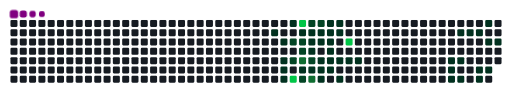
t = 0.00 s
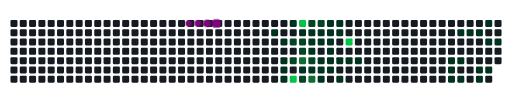
t = 2.28 s
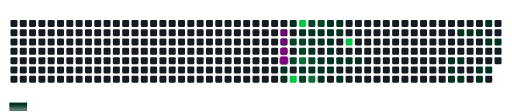
t = 3.40 s
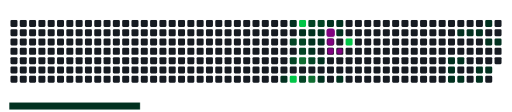
t = 5.00 s
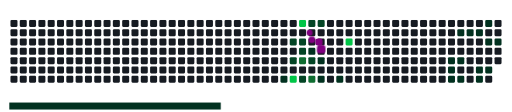
t = 6.68 s
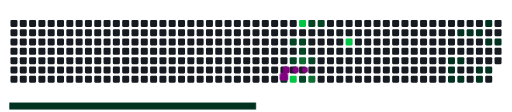
t = 8.37 s

The animated SVG that drew these frames (rendered in a browser with its animation timeline set to each time). Animation: 64 CSS @keyframes rules; frames cover the first 8.37 s, repeats indefinitely.

<svg viewBox="-16 -32 880 192" width="880" height="192" xmlns="http://www.w3.org/2000/svg"><desc>Generated with https://github.com/Platane/snk</desc><style>:root{--cb:#1b1f230a;--cs:purple;--ce:#161b22;--c0:#161b22;--c1:#01311f;--c2:#034525;--c3:#0f6d31;--c4:#00c647}.c{shape-rendering:geometricPrecision;fill:var(--ce);stroke-width:1px;stroke:var(--cb);animation:none 22500ms linear infinite;width:12px;height:12px}@keyframes c0{13.32%{fill:var(--c1)}13.34%,100%{fill:var(--ce)}}.c.c0{fill:var(--c1);animation-name:c0}@keyframes c1{14.21%{fill:var(--c1)}14.23%,100%{fill:var(--ce)}}.c.c1{fill:var(--c1);animation-name:c1}@keyframes c2{15.1%{fill:var(--c1)}15.12%,100%{fill:var(--ce)}}.c.c2{fill:var(--c1);animation-name:c2}@keyframes c3{15.55%{fill:var(--c1)}15.57%,100%{fill:var(--ce)}}.c.c3{fill:var(--c1);animation-name:c3}@keyframes c4{37.32%{fill:var(--c1)}37.34%,100%{fill:var(--ce)}}.c.c4{fill:var(--c1);animation-name:c4}@keyframes c5{26.21%{fill:var(--c1)}26.23%,100%{fill:var(--ce)}}.c.c5{fill:var(--c1);animation-name:c5}@keyframes c6{64.43%{fill:var(--c2)}64.45%,100%{fill:var(--ce)}}.c.c6{fill:var(--c2);animation-name:c6}@keyframes c7{65.32%{fill:var(--c2)}65.34%,100%{fill:var(--ce)}}.c.c7{fill:var(--c2);animation-name:c7}@keyframes c8{75.99%{fill:var(--c4)}76.01%,100%{fill:var(--ce)}}.c.c8{fill:var(--c4);animation-name:c8}@keyframes c9{79.1%{fill:var(--c4)}79.12%,100%{fill:var(--ce)}}.c.c9{fill:var(--c4);animation-name:c9}@keyframes ca{25.32%{fill:var(--c1)}25.34%,100%{fill:var(--ce)}}.c.ca{fill:var(--c1);animation-name:ca}@keyframes cb{63.99%{fill:var(--c2)}64.01%,100%{fill:var(--ce)}}.c.cb{fill:var(--c2);animation-name:cb}@keyframes cc{63.55%{fill:var(--c2)}63.57%,100%{fill:var(--ce)}}.c.cc{fill:var(--c2);animation-name:cc}@keyframes cd{73.77%{fill:var(--c3)}73.79%,100%{fill:var(--ce)}}.c.cd{fill:var(--c3);animation-name:cd}@keyframes ce{16.43%{fill:var(--c1)}16.45%,100%{fill:var(--ce)}}.c.ce{fill:var(--c1);animation-name:ce}@keyframes cf{66.66%{fill:var(--c2)}66.68%,100%{fill:var(--ce)}}.c.cf{fill:var(--c2);animation-name:cf}@keyframes cg{71.55%{fill:var(--c2)}71.57%,100%{fill:var(--ce)}}.c.cg{fill:var(--c2);animation-name:cg}@keyframes ch{24.88%{fill:var(--c1)}24.9%,100%{fill:var(--ce)}}.c.ch{fill:var(--c1);animation-name:ch}@keyframes ci{28.88%{fill:var(--c1)}28.9%,100%{fill:var(--ce)}}.c.ci{fill:var(--c1);animation-name:ci}@keyframes cj{30.21%{fill:var(--c1)}30.23%,100%{fill:var(--ce)}}.c.cj{fill:var(--c1);animation-name:cj}@keyframes ck{62.66%{fill:var(--c2)}62.68%,100%{fill:var(--ce)}}.c.ck{fill:var(--c2);animation-name:ck}@keyframes cl{16.88%{fill:var(--c1)}16.9%,100%{fill:var(--ce)}}.c.cl{fill:var(--c1);animation-name:cl}@keyframes cm{75.1%{fill:var(--c3)}75.12%,100%{fill:var(--ce)}}.c.cm{fill:var(--c3);animation-name:cm}@keyframes cn{71.1%{fill:var(--c2)}71.12%,100%{fill:var(--ce)}}.c.cn{fill:var(--c2);animation-name:cn}@keyframes co{24.43%{fill:var(--c1)}24.45%,100%{fill:var(--ce)}}.c.co{fill:var(--c1);animation-name:co}@keyframes cp{29.32%{fill:var(--c1)}29.34%,100%{fill:var(--ce)}}.c.cp{fill:var(--c1);animation-name:cp}@keyframes cq{31.99%{fill:var(--c1)}32.01%,100%{fill:var(--ce)}}.c.cq{fill:var(--c1);animation-name:cq}@keyframes cr{17.32%{fill:var(--c1)}17.34%,100%{fill:var(--ce)}}.c.cr{fill:var(--c1);animation-name:cr}@keyframes cs{32.88%{fill:var(--c1)}32.9%,100%{fill:var(--ce)}}.c.cs{fill:var(--c1);animation-name:cs}@keyframes ct{23.55%{fill:var(--c1)}23.57%,100%{fill:var(--ce)}}.c.ct{fill:var(--c1);animation-name:ct}@keyframes cu{22.21%{fill:var(--c1)}22.23%,100%{fill:var(--ce)}}.c.cu{fill:var(--c1);animation-name:cu}@keyframes cv{21.77%{fill:var(--c1)}21.79%,100%{fill:var(--ce)}}.c.cv{fill:var(--c1);animation-name:cv}@keyframes cw{21.32%{fill:var(--c1)}21.34%,100%{fill:var(--ce)}}.c.cw{fill:var(--c1);animation-name:cw}@keyframes cx{18.21%{fill:var(--c1)}18.23%,100%{fill:var(--ce)}}.c.cx{fill:var(--c1);animation-name:cx}@keyframes cy{17.77%{fill:var(--c1)}17.79%,100%{fill:var(--ce)}}.c.cy{fill:var(--c1);animation-name:cy}@keyframes cz{23.1%{fill:var(--c1)}23.12%,100%{fill:var(--ce)}}.c.cz{fill:var(--c1);animation-name:cz}@keyframes c10{22.66%{fill:var(--c1)}22.68%,100%{fill:var(--ce)}}.c.c10{fill:var(--c1);animation-name:c10}@keyframes c11{18.66%{fill:var(--c1)}18.68%,100%{fill:var(--ce)}}.c.c11{fill:var(--c1);animation-name:c11}@keyframes c12{33.77%{fill:var(--c1)}33.79%,100%{fill:var(--ce)}}.c.c12{fill:var(--c1);animation-name:c12}@keyframes c13{82.21%{fill:var(--c4)}82.23%,100%{fill:var(--ce)}}.c.c13{fill:var(--c4);animation-name:c13}@keyframes c14{19.1%{fill:var(--c1)}19.12%,100%{fill:var(--ce)}}.c.c14{fill:var(--c1);animation-name:c14}@keyframes c15{19.55%{fill:var(--c1)}19.57%,100%{fill:var(--ce)}}.c.c15{fill:var(--c1);animation-name:c15}@keyframes c16{55.1%{fill:var(--c1)}55.12%,100%{fill:var(--ce)}}.c.c16{fill:var(--c1);animation-name:c16}@keyframes c17{55.55%{fill:var(--c1)}55.57%,100%{fill:var(--ce)}}.c.c17{fill:var(--c1);animation-name:c17}@keyframes c18{46.21%{fill:var(--c1)}46.23%,100%{fill:var(--ce)}}.c.c18{fill:var(--c1);animation-name:c18}@keyframes c19{53.32%{fill:var(--c1)}53.34%,100%{fill:var(--ce)}}.c.c19{fill:var(--c1);animation-name:c19}@keyframes c1a{54.66%{fill:var(--c1)}54.68%,100%{fill:var(--ce)}}.c.c1a{fill:var(--c1);animation-name:c1a}@keyframes c1b{46.66%{fill:var(--c1)}46.68%,100%{fill:var(--ce)}}.c.c1b{fill:var(--c1);animation-name:c1b}@keyframes c1c{52.88%{fill:var(--c1)}52.9%,100%{fill:var(--ce)}}.c.c1c{fill:var(--c1);animation-name:c1c}@keyframes c1d{52.43%{fill:var(--c1)}52.45%,100%{fill:var(--ce)}}.c.c1d{fill:var(--c1);animation-name:c1d}@keyframes c1e{47.99%{fill:var(--c1)}48.01%,100%{fill:var(--ce)}}.c.c1e{fill:var(--c1);animation-name:c1e}@keyframes c1f{47.55%{fill:var(--c1)}47.57%,100%{fill:var(--ce)}}.c.c1f{fill:var(--c1);animation-name:c1f}@keyframes c1g{51.55%{fill:var(--c1)}51.57%,100%{fill:var(--ce)}}.c.c1g{fill:var(--c1);animation-name:c1g}@keyframes c1h{49.77%{fill:var(--c1)}49.79%,100%{fill:var(--ce)}}.c.c1h{fill:var(--c1);animation-name:c1h}@keyframes c1i{48.43%{fill:var(--c1)}48.45%,100%{fill:var(--ce)}}.c.c1i{fill:var(--c1);animation-name:c1i}@keyframes c1j{50.21%{fill:var(--c1)}50.23%,100%{fill:var(--ce)}}.c.c1j{fill:var(--c1);animation-name:c1j}.u{transform-origin:0 0;transform:scale(0,1);animation:none linear 22500ms infinite}@keyframes u0{13.32%{transform:scale(0.000,1)}13.34%,14.21%{transform:scale(0.023,1)}14.23%,15.1%{transform:scale(0.047,1)}15.12%,15.55%{transform:scale(0.070,1)}15.57%,16.43%{transform:scale(0.093,1)}16.45%,16.88%{transform:scale(0.116,1)}16.9%,17.32%{transform:scale(0.140,1)}17.34%,17.77%{transform:scale(0.163,1)}17.79%,18.21%{transform:scale(0.186,1)}18.23%,18.66%{transform:scale(0.209,1)}18.68%,19.1%{transform:scale(0.233,1)}19.12%,19.55%{transform:scale(0.256,1)}19.57%,21.32%{transform:scale(0.279,1)}21.34%,21.77%{transform:scale(0.302,1)}21.79%,22.21%{transform:scale(0.326,1)}22.23%,22.66%{transform:scale(0.349,1)}22.68%,23.1%{transform:scale(0.372,1)}23.12%,23.55%{transform:scale(0.395,1)}23.57%,24.43%{transform:scale(0.419,1)}24.45%,24.88%{transform:scale(0.442,1)}24.9%,25.32%{transform:scale(0.465,1)}25.34%,26.21%{transform:scale(0.488,1)}26.23%,28.88%{transform:scale(0.512,1)}28.9%,29.32%{transform:scale(0.535,1)}29.34%,30.21%{transform:scale(0.558,1)}30.23%,31.99%{transform:scale(0.581,1)}32.01%,32.88%{transform:scale(0.605,1)}32.9%,33.77%{transform:scale(0.628,1)}33.79%,37.32%{transform:scale(0.651,1)}37.34%,46.21%{transform:scale(0.674,1)}46.23%,46.66%{transform:scale(0.698,1)}46.68%,47.55%{transform:scale(0.721,1)}47.57%,47.99%{transform:scale(0.744,1)}48.01%,48.43%{transform:scale(0.767,1)}48.45%,49.77%{transform:scale(0.791,1)}49.79%,50.21%{transform:scale(0.814,1)}50.23%,51.55%{transform:scale(0.837,1)}51.57%,52.43%{transform:scale(0.860,1)}52.45%,52.88%{transform:scale(0.884,1)}52.9%,53.32%{transform:scale(0.907,1)}53.34%,54.66%{transform:scale(0.930,1)}54.68%,55.1%{transform:scale(0.953,1)}55.12%,55.55%{transform:scale(0.977,1)}55.57%,100%{transform:scale(1.000,1)}}.u.u0{fill:var(--c1);animation-name:u0;transform-origin:0.0px 0}@keyframes u1{62.66%{transform:scale(0.000,1)}62.68%,63.55%{transform:scale(0.125,1)}63.57%,63.99%{transform:scale(0.250,1)}64.01%,64.43%{transform:scale(0.375,1)}64.45%,65.32%{transform:scale(0.500,1)}65.34%,66.66%{transform:scale(0.625,1)}66.68%,71.1%{transform:scale(0.750,1)}71.12%,71.55%{transform:scale(0.875,1)}71.57%,100%{transform:scale(1.000,1)}}.u.u1{fill:var(--c2);animation-name:u1;transform-origin:651.1px 0}@keyframes u2{73.77%{transform:scale(0.000,1)}73.79%,75.1%{transform:scale(0.500,1)}75.12%,100%{transform:scale(1.000,1)}}.u.u2{fill:var(--c3);animation-name:u2;transform-origin:772.3px 0}@keyframes u3{75.99%{transform:scale(0.000,1)}76.01%,79.1%{transform:scale(0.333,1)}79.12%,82.21%{transform:scale(0.667,1)}82.23%,100%{transform:scale(1.000,1)}}.u.u3{fill:var(--c4);animation-name:u3;transform-origin:802.6px 0}.s{shape-rendering:geometricPrecision;fill:var(--cs);animation:none linear 22500ms infinite}@keyframes s0{0%,99.56%{transform:translate(0px,-16px)}0.44%{transform:translate(0px,0px)}12.89%{transform:translate(448px,0px)}13.33%{transform:translate(448px,16px)}13.78%,27.11%{transform:translate(464px,16px)}15.56%,36.89%{transform:translate(464px,80px)}17.78%{transform:translate(544px,80px)}18.22%{transform:translate(544px,64px)}19.56%{transform:translate(592px,64px)}20%{transform:translate(592px,48px)}21.33%{transform:translate(544px,48px)}22.22%,24%{transform:translate(544px,16px)}22.67%{transform:translate(560px,16px)}23.11%{transform:translate(560px,0px)}23.56%{transform:translate(544px,0px)}25.78%{transform:translate(480px,16px)}26.22%{transform:translate(480px,0px)}26.67%{transform:translate(464px,0px)}28.44%,72%{transform:translate(512px,16px)}28.89%,30.67%{transform:translate(512px,32px)}29.33%,31.11%{transform:translate(528px,32px)}29.78%{transform:translate(528px,48px)}30.22%,63.11%{transform:translate(512px,48px)}32.89%{transform:translate(528px,96px)}33.78%{transform:translate(560px,96px)}34.22%{transform:translate(560px,80px)}37.78%{transform:translate(464px,112px)}45.78%{transform:translate(752px,112px)}46.22%{transform:translate(752px,96px)}47.56%{transform:translate(800px,96px)}48%{transform:translate(800px,80px)}48.44%{transform:translate(816px,80px)}49.78%{transform:translate(816px,32px)}50.22%{transform:translate(832px,32px)}51.11%{transform:translate(832px,0px)}52%{transform:translate(800px,0px)}52.44%{transform:translate(800px,16px)}53.33%{transform:translate(768px,16px)}54.67%{transform:translate(768px,64px)}55.11%{transform:translate(752px,64px)}55.56%{transform:translate(752px,80px)}56%{transform:translate(736px,80px)}56.44%{transform:translate(736px,64px)}62.67%,74.22%{transform:translate(512px,64px)}63.56%{transform:translate(496px,48px)}64%{transform:translate(496px,32px)}64.44%{transform:translate(480px,32px)}65.78%,76.44%{transform:translate(480px,80px)}66.22%,76.89%{transform:translate(496px,80px)}67.11%{transform:translate(496px,112px)}68%{transform:translate(528px,112px)}71.11%{transform:translate(528px,0px)}71.56%{transform:translate(512px,0px)}72.44%{transform:translate(496px,16px)}73.78%{transform:translate(496px,64px)}75.11%{transform:translate(512px,96px)}76%{transform:translate(480px,96px)}79.11%{transform:translate(496px,0px)}81.33%{transform:translate(576px,0px)}82.22%{transform:translate(576px,32px)}96.44%{transform:translate(64px,32px)}96.89%{transform:translate(64px,16px)}97.33%{transform:translate(48px,16px)}98.22%{transform:translate(48px,-16px)}}.s.s0{transform:translate(0px,-16px);animation-name:s0}@keyframes s1{0%,99.56%{transform:translate(16px,-16px)}0.44%{transform:translate(0px,-16px)}0.89%{transform:translate(0px,0px)}13.33%{transform:translate(448px,0px)}13.78%{transform:translate(448px,16px)}14.22%,27.56%{transform:translate(464px,16px)}16%,37.33%{transform:translate(464px,80px)}18.22%{transform:translate(544px,80px)}18.67%{transform:translate(544px,64px)}20%{transform:translate(592px,64px)}20.44%{transform:translate(592px,48px)}21.78%{transform:translate(544px,48px)}22.67%,24.44%{transform:translate(544px,16px)}23.11%{transform:translate(560px,16px)}23.56%{transform:translate(560px,0px)}24%{transform:translate(544px,0px)}26.22%{transform:translate(480px,16px)}26.67%{transform:translate(480px,0px)}27.11%{transform:translate(464px,0px)}28.89%,72.44%{transform:translate(512px,16px)}29.33%,31.11%{transform:translate(512px,32px)}29.78%,31.56%{transform:translate(528px,32px)}30.22%{transform:translate(528px,48px)}30.67%,63.56%{transform:translate(512px,48px)}33.33%{transform:translate(528px,96px)}34.22%{transform:translate(560px,96px)}34.67%{transform:translate(560px,80px)}38.22%{transform:translate(464px,112px)}46.22%{transform:translate(752px,112px)}46.67%{transform:translate(752px,96px)}48%{transform:translate(800px,96px)}48.44%{transform:translate(800px,80px)}48.89%{transform:translate(816px,80px)}50.22%{transform:translate(816px,32px)}50.67%{transform:translate(832px,32px)}51.56%{transform:translate(832px,0px)}52.44%{transform:translate(800px,0px)}52.89%{transform:translate(800px,16px)}53.78%{transform:translate(768px,16px)}55.11%{transform:translate(768px,64px)}55.56%{transform:translate(752px,64px)}56%{transform:translate(752px,80px)}56.44%{transform:translate(736px,80px)}56.89%{transform:translate(736px,64px)}63.11%,74.67%{transform:translate(512px,64px)}64%{transform:translate(496px,48px)}64.44%{transform:translate(496px,32px)}64.89%{transform:translate(480px,32px)}66.22%,76.89%{transform:translate(480px,80px)}66.67%,77.33%{transform:translate(496px,80px)}67.56%{transform:translate(496px,112px)}68.44%{transform:translate(528px,112px)}71.56%{transform:translate(528px,0px)}72%{transform:translate(512px,0px)}72.89%{transform:translate(496px,16px)}74.22%{transform:translate(496px,64px)}75.56%{transform:translate(512px,96px)}76.44%{transform:translate(480px,96px)}79.56%{transform:translate(496px,0px)}81.78%{transform:translate(576px,0px)}82.67%{transform:translate(576px,32px)}96.89%{transform:translate(64px,32px)}97.33%{transform:translate(64px,16px)}97.78%{transform:translate(48px,16px)}98.67%{transform:translate(48px,-16px)}}.s.s1{transform:translate(16px,-16px);animation-name:s1}@keyframes s2{0%,99.56%{transform:translate(32px,-16px)}0.89%{transform:translate(0px,-16px)}1.33%{transform:translate(0px,0px)}13.78%{transform:translate(448px,0px)}14.22%{transform:translate(448px,16px)}14.67%,28%{transform:translate(464px,16px)}16.44%,37.78%{transform:translate(464px,80px)}18.67%{transform:translate(544px,80px)}19.11%{transform:translate(544px,64px)}20.44%{transform:translate(592px,64px)}20.89%{transform:translate(592px,48px)}22.22%{transform:translate(544px,48px)}23.11%,24.89%{transform:translate(544px,16px)}23.56%{transform:translate(560px,16px)}24%{transform:translate(560px,0px)}24.44%{transform:translate(544px,0px)}26.67%{transform:translate(480px,16px)}27.11%{transform:translate(480px,0px)}27.56%{transform:translate(464px,0px)}29.33%,72.89%{transform:translate(512px,16px)}29.78%,31.56%{transform:translate(512px,32px)}30.22%,32%{transform:translate(528px,32px)}30.67%{transform:translate(528px,48px)}31.11%,64%{transform:translate(512px,48px)}33.78%{transform:translate(528px,96px)}34.67%{transform:translate(560px,96px)}35.11%{transform:translate(560px,80px)}38.67%{transform:translate(464px,112px)}46.67%{transform:translate(752px,112px)}47.11%{transform:translate(752px,96px)}48.44%{transform:translate(800px,96px)}48.89%{transform:translate(800px,80px)}49.33%{transform:translate(816px,80px)}50.67%{transform:translate(816px,32px)}51.11%{transform:translate(832px,32px)}52%{transform:translate(832px,0px)}52.89%{transform:translate(800px,0px)}53.33%{transform:translate(800px,16px)}54.22%{transform:translate(768px,16px)}55.56%{transform:translate(768px,64px)}56%{transform:translate(752px,64px)}56.44%{transform:translate(752px,80px)}56.89%{transform:translate(736px,80px)}57.33%{transform:translate(736px,64px)}63.56%,75.11%{transform:translate(512px,64px)}64.44%{transform:translate(496px,48px)}64.89%{transform:translate(496px,32px)}65.33%{transform:translate(480px,32px)}66.67%,77.33%{transform:translate(480px,80px)}67.11%,77.78%{transform:translate(496px,80px)}68%{transform:translate(496px,112px)}68.89%{transform:translate(528px,112px)}72%{transform:translate(528px,0px)}72.44%{transform:translate(512px,0px)}73.33%{transform:translate(496px,16px)}74.67%{transform:translate(496px,64px)}76%{transform:translate(512px,96px)}76.89%{transform:translate(480px,96px)}80%{transform:translate(496px,0px)}82.22%{transform:translate(576px,0px)}83.11%{transform:translate(576px,32px)}97.33%{transform:translate(64px,32px)}97.78%{transform:translate(64px,16px)}98.22%{transform:translate(48px,16px)}99.11%{transform:translate(48px,-16px)}}.s.s2{transform:translate(32px,-16px);animation-name:s2}@keyframes s3{0%,99.56%{transform:translate(48px,-16px)}1.33%{transform:translate(0px,-16px)}1.78%{transform:translate(0px,0px)}14.22%{transform:translate(448px,0px)}14.67%{transform:translate(448px,16px)}15.11%,28.44%{transform:translate(464px,16px)}16.89%,38.22%{transform:translate(464px,80px)}19.11%{transform:translate(544px,80px)}19.56%{transform:translate(544px,64px)}20.89%{transform:translate(592px,64px)}21.33%{transform:translate(592px,48px)}22.67%{transform:translate(544px,48px)}23.56%,25.33%{transform:translate(544px,16px)}24%{transform:translate(560px,16px)}24.44%{transform:translate(560px,0px)}24.89%{transform:translate(544px,0px)}27.11%{transform:translate(480px,16px)}27.56%{transform:translate(480px,0px)}28%{transform:translate(464px,0px)}29.78%,73.33%{transform:translate(512px,16px)}30.22%,32%{transform:translate(512px,32px)}30.67%,32.44%{transform:translate(528px,32px)}31.11%{transform:translate(528px,48px)}31.56%,64.44%{transform:translate(512px,48px)}34.22%{transform:translate(528px,96px)}35.11%{transform:translate(560px,96px)}35.56%{transform:translate(560px,80px)}39.11%{transform:translate(464px,112px)}47.11%{transform:translate(752px,112px)}47.56%{transform:translate(752px,96px)}48.89%{transform:translate(800px,96px)}49.33%{transform:translate(800px,80px)}49.78%{transform:translate(816px,80px)}51.11%{transform:translate(816px,32px)}51.56%{transform:translate(832px,32px)}52.44%{transform:translate(832px,0px)}53.33%{transform:translate(800px,0px)}53.78%{transform:translate(800px,16px)}54.67%{transform:translate(768px,16px)}56%{transform:translate(768px,64px)}56.44%{transform:translate(752px,64px)}56.89%{transform:translate(752px,80px)}57.33%{transform:translate(736px,80px)}57.78%{transform:translate(736px,64px)}64%,75.56%{transform:translate(512px,64px)}64.89%{transform:translate(496px,48px)}65.33%{transform:translate(496px,32px)}65.78%{transform:translate(480px,32px)}67.11%,77.78%{transform:translate(480px,80px)}67.56%,78.22%{transform:translate(496px,80px)}68.44%{transform:translate(496px,112px)}69.33%{transform:translate(528px,112px)}72.44%{transform:translate(528px,0px)}72.89%{transform:translate(512px,0px)}73.78%{transform:translate(496px,16px)}75.11%{transform:translate(496px,64px)}76.44%{transform:translate(512px,96px)}77.33%{transform:translate(480px,96px)}80.44%{transform:translate(496px,0px)}82.67%{transform:translate(576px,0px)}83.56%{transform:translate(576px,32px)}97.78%{transform:translate(64px,32px)}98.22%{transform:translate(64px,16px)}98.67%{transform:translate(48px,16px)}}.s.s3{transform:translate(48px,-16px);animation-name:s3}</style><rect class="c" x="2" y="2" rx="2" ry="2"/><rect class="c" x="2" y="18" rx="2" ry="2"/><rect class="c" x="2" y="34" rx="2" ry="2"/><rect class="c" x="2" y="50" rx="2" ry="2"/><rect class="c" x="2" y="66" rx="2" ry="2"/><rect class="c" x="2" y="82" rx="2" ry="2"/><rect class="c" x="2" y="98" rx="2" ry="2"/><rect class="c" x="18" y="2" rx="2" ry="2"/><rect class="c" x="18" y="18" rx="2" ry="2"/><rect class="c" x="18" y="34" rx="2" ry="2"/><rect class="c" x="18" y="50" rx="2" ry="2"/><rect class="c" x="18" y="66" rx="2" ry="2"/><rect class="c" x="18" y="82" rx="2" ry="2"/><rect class="c" x="18" y="98" rx="2" ry="2"/><rect class="c" x="34" y="2" rx="2" ry="2"/><rect class="c" x="34" y="18" rx="2" ry="2"/><rect class="c" x="34" y="34" rx="2" ry="2"/><rect class="c" x="34" y="50" rx="2" ry="2"/><rect class="c" x="34" y="66" rx="2" ry="2"/><rect class="c" x="34" y="82" rx="2" ry="2"/><rect class="c" x="34" y="98" rx="2" ry="2"/><rect class="c" x="50" y="2" rx="2" ry="2"/><rect class="c" x="50" y="18" rx="2" ry="2"/><rect class="c" x="50" y="34" rx="2" ry="2"/><rect class="c" x="50" y="50" rx="2" ry="2"/><rect class="c" x="50" y="66" rx="2" ry="2"/><rect class="c" x="50" y="82" rx="2" ry="2"/><rect class="c" x="50" y="98" rx="2" ry="2"/><rect class="c" x="66" y="2" rx="2" ry="2"/><rect class="c" x="66" y="18" rx="2" ry="2"/><rect class="c" x="66" y="34" rx="2" ry="2"/><rect class="c" x="66" y="50" rx="2" ry="2"/><rect class="c" x="66" y="66" rx="2" ry="2"/><rect class="c" x="66" y="82" rx="2" ry="2"/><rect class="c" x="66" y="98" rx="2" ry="2"/><rect class="c" x="82" y="2" rx="2" ry="2"/><rect class="c" x="82" y="18" rx="2" ry="2"/><rect class="c" x="82" y="34" rx="2" ry="2"/><rect class="c" x="82" y="50" rx="2" ry="2"/><rect class="c" x="82" y="66" rx="2" ry="2"/><rect class="c" x="82" y="82" rx="2" ry="2"/><rect class="c" x="82" y="98" rx="2" ry="2"/><rect class="c" x="98" y="2" rx="2" ry="2"/><rect class="c" x="98" y="18" rx="2" ry="2"/><rect class="c" x="98" y="34" rx="2" ry="2"/><rect class="c" x="98" y="50" rx="2" ry="2"/><rect class="c" x="98" y="66" rx="2" ry="2"/><rect class="c" x="98" y="82" rx="2" ry="2"/><rect class="c" x="98" y="98" rx="2" ry="2"/><rect class="c" x="114" y="2" rx="2" ry="2"/><rect class="c" x="114" y="18" rx="2" ry="2"/><rect class="c" x="114" y="34" rx="2" ry="2"/><rect class="c" x="114" y="50" rx="2" ry="2"/><rect class="c" x="114" y="66" rx="2" ry="2"/><rect class="c" x="114" y="82" rx="2" ry="2"/><rect class="c" x="114" y="98" rx="2" ry="2"/><rect class="c" x="130" y="2" rx="2" ry="2"/><rect class="c" x="130" y="18" rx="2" ry="2"/><rect class="c" x="130" y="34" rx="2" ry="2"/><rect class="c" x="130" y="50" rx="2" ry="2"/><rect class="c" x="130" y="66" rx="2" ry="2"/><rect class="c" x="130" y="82" rx="2" ry="2"/><rect class="c" x="130" y="98" rx="2" ry="2"/><rect class="c" x="146" y="2" rx="2" ry="2"/><rect class="c" x="146" y="18" rx="2" ry="2"/><rect class="c" x="146" y="34" rx="2" ry="2"/><rect class="c" x="146" y="50" rx="2" ry="2"/><rect class="c" x="146" y="66" rx="2" ry="2"/><rect class="c" x="146" y="82" rx="2" ry="2"/><rect class="c" x="146" y="98" rx="2" ry="2"/><rect class="c" x="162" y="2" rx="2" ry="2"/><rect class="c" x="162" y="18" rx="2" ry="2"/><rect class="c" x="162" y="34" rx="2" ry="2"/><rect class="c" x="162" y="50" rx="2" ry="2"/><rect class="c" x="162" y="66" rx="2" ry="2"/><rect class="c" x="162" y="82" rx="2" ry="2"/><rect class="c" x="162" y="98" rx="2" ry="2"/><rect class="c" x="178" y="2" rx="2" ry="2"/><rect class="c" x="178" y="18" rx="2" ry="2"/><rect class="c" x="178" y="34" rx="2" ry="2"/><rect class="c" x="178" y="50" rx="2" ry="2"/><rect class="c" x="178" y="66" rx="2" ry="2"/><rect class="c" x="178" y="82" rx="2" ry="2"/><rect class="c" x="178" y="98" rx="2" ry="2"/><rect class="c" x="194" y="2" rx="2" ry="2"/><rect class="c" x="194" y="18" rx="2" ry="2"/><rect class="c" x="194" y="34" rx="2" ry="2"/><rect class="c" x="194" y="50" rx="2" ry="2"/><rect class="c" x="194" y="66" rx="2" ry="2"/><rect class="c" x="194" y="82" rx="2" ry="2"/><rect class="c" x="194" y="98" rx="2" ry="2"/><rect class="c" x="210" y="2" rx="2" ry="2"/><rect class="c" x="210" y="18" rx="2" ry="2"/><rect class="c" x="210" y="34" rx="2" ry="2"/><rect class="c" x="210" y="50" rx="2" ry="2"/><rect class="c" x="210" y="66" rx="2" ry="2"/><rect class="c" x="210" y="82" rx="2" ry="2"/><rect class="c" x="210" y="98" rx="2" ry="2"/><rect class="c" x="226" y="2" rx="2" ry="2"/><rect class="c" x="226" y="18" rx="2" ry="2"/><rect class="c" x="226" y="34" rx="2" ry="2"/><rect class="c" x="226" y="50" rx="2" ry="2"/><rect class="c" x="226" y="66" rx="2" ry="2"/><rect class="c" x="226" y="82" rx="2" ry="2"/><rect class="c" x="226" y="98" rx="2" ry="2"/><rect class="c" x="242" y="2" rx="2" ry="2"/><rect class="c" x="242" y="18" rx="2" ry="2"/><rect class="c" x="242" y="34" rx="2" ry="2"/><rect class="c" x="242" y="50" rx="2" ry="2"/><rect class="c" x="242" y="66" rx="2" ry="2"/><rect class="c" x="242" y="82" rx="2" ry="2"/><rect class="c" x="242" y="98" rx="2" ry="2"/><rect class="c" x="258" y="2" rx="2" ry="2"/><rect class="c" x="258" y="18" rx="2" ry="2"/><rect class="c" x="258" y="34" rx="2" ry="2"/><rect class="c" x="258" y="50" rx="2" ry="2"/><rect class="c" x="258" y="66" rx="2" ry="2"/><rect class="c" x="258" y="82" rx="2" ry="2"/><rect class="c" x="258" y="98" rx="2" ry="2"/><rect class="c" x="274" y="2" rx="2" ry="2"/><rect class="c" x="274" y="18" rx="2" ry="2"/><rect class="c" x="274" y="34" rx="2" ry="2"/><rect class="c" x="274" y="50" rx="2" ry="2"/><rect class="c" x="274" y="66" rx="2" ry="2"/><rect class="c" x="274" y="82" rx="2" ry="2"/><rect class="c" x="274" y="98" rx="2" ry="2"/><rect class="c" x="290" y="2" rx="2" ry="2"/><rect class="c" x="290" y="18" rx="2" ry="2"/><rect class="c" x="290" y="34" rx="2" ry="2"/><rect class="c" x="290" y="50" rx="2" ry="2"/><rect class="c" x="290" y="66" rx="2" ry="2"/><rect class="c" x="290" y="82" rx="2" ry="2"/><rect class="c" x="290" y="98" rx="2" ry="2"/><rect class="c" x="306" y="2" rx="2" ry="2"/><rect class="c" x="306" y="18" rx="2" ry="2"/><rect class="c" x="306" y="34" rx="2" ry="2"/><rect class="c" x="306" y="50" rx="2" ry="2"/><rect class="c" x="306" y="66" rx="2" ry="2"/><rect class="c" x="306" y="82" rx="2" ry="2"/><rect class="c" x="306" y="98" rx="2" ry="2"/><rect class="c" x="322" y="2" rx="2" ry="2"/><rect class="c" x="322" y="18" rx="2" ry="2"/><rect class="c" x="322" y="34" rx="2" ry="2"/><rect class="c" x="322" y="50" rx="2" ry="2"/><rect class="c" x="322" y="66" rx="2" ry="2"/><rect class="c" x="322" y="82" rx="2" ry="2"/><rect class="c" x="322" y="98" rx="2" ry="2"/><rect class="c" x="338" y="2" rx="2" ry="2"/><rect class="c" x="338" y="18" rx="2" ry="2"/><rect class="c" x="338" y="34" rx="2" ry="2"/><rect class="c" x="338" y="50" rx="2" ry="2"/><rect class="c" x="338" y="66" rx="2" ry="2"/><rect class="c" x="338" y="82" rx="2" ry="2"/><rect class="c" x="338" y="98" rx="2" ry="2"/><rect class="c" x="354" y="2" rx="2" ry="2"/><rect class="c" x="354" y="18" rx="2" ry="2"/><rect class="c" x="354" y="34" rx="2" ry="2"/><rect class="c" x="354" y="50" rx="2" ry="2"/><rect class="c" x="354" y="66" rx="2" ry="2"/><rect class="c" x="354" y="82" rx="2" ry="2"/><rect class="c" x="354" y="98" rx="2" ry="2"/><rect class="c" x="370" y="2" rx="2" ry="2"/><rect class="c" x="370" y="18" rx="2" ry="2"/><rect class="c" x="370" y="34" rx="2" ry="2"/><rect class="c" x="370" y="50" rx="2" ry="2"/><rect class="c" x="370" y="66" rx="2" ry="2"/><rect class="c" x="370" y="82" rx="2" ry="2"/><rect class="c" x="370" y="98" rx="2" ry="2"/><rect class="c" x="386" y="2" rx="2" ry="2"/><rect class="c" x="386" y="18" rx="2" ry="2"/><rect class="c" x="386" y="34" rx="2" ry="2"/><rect class="c" x="386" y="50" rx="2" ry="2"/><rect class="c" x="386" y="66" rx="2" ry="2"/><rect class="c" x="386" y="82" rx="2" ry="2"/><rect class="c" x="386" y="98" rx="2" ry="2"/><rect class="c" x="402" y="2" rx="2" ry="2"/><rect class="c" x="402" y="18" rx="2" ry="2"/><rect class="c" x="402" y="34" rx="2" ry="2"/><rect class="c" x="402" y="50" rx="2" ry="2"/><rect class="c" x="402" y="66" rx="2" ry="2"/><rect class="c" x="402" y="82" rx="2" ry="2"/><rect class="c" x="402" y="98" rx="2" ry="2"/><rect class="c" x="418" y="2" rx="2" ry="2"/><rect class="c" x="418" y="18" rx="2" ry="2"/><rect class="c" x="418" y="34" rx="2" ry="2"/><rect class="c" x="418" y="50" rx="2" ry="2"/><rect class="c" x="418" y="66" rx="2" ry="2"/><rect class="c" x="418" y="82" rx="2" ry="2"/><rect class="c" x="418" y="98" rx="2" ry="2"/><rect class="c" x="434" y="2" rx="2" ry="2"/><rect class="c" x="434" y="18" rx="2" ry="2"/><rect class="c" x="434" y="34" rx="2" ry="2"/><rect class="c" x="434" y="50" rx="2" ry="2"/><rect class="c" x="434" y="66" rx="2" ry="2"/><rect class="c" x="434" y="82" rx="2" ry="2"/><rect class="c" x="434" y="98" rx="2" ry="2"/><rect class="c" x="450" y="2" rx="2" ry="2"/><rect class="c c0" x="450" y="18" rx="2" ry="2"/><rect class="c" x="450" y="34" rx="2" ry="2"/><rect class="c" x="450" y="50" rx="2" ry="2"/><rect class="c" x="450" y="66" rx="2" ry="2"/><rect class="c" x="450" y="82" rx="2" ry="2"/><rect class="c" x="450" y="98" rx="2" ry="2"/><rect class="c" x="466" y="2" rx="2" ry="2"/><rect class="c" x="466" y="18" rx="2" ry="2"/><rect class="c c1" x="466" y="34" rx="2" ry="2"/><rect class="c" x="466" y="50" rx="2" ry="2"/><rect class="c c2" x="466" y="66" rx="2" ry="2"/><rect class="c c3" x="466" y="82" rx="2" ry="2"/><rect class="c c4" x="466" y="98" rx="2" ry="2"/><rect class="c c5" x="482" y="2" rx="2" ry="2"/><rect class="c" x="482" y="18" rx="2" ry="2"/><rect class="c c6" x="482" y="34" rx="2" ry="2"/><rect class="c" x="482" y="50" rx="2" ry="2"/><rect class="c c7" x="482" y="66" rx="2" ry="2"/><rect class="c" x="482" y="82" rx="2" ry="2"/><rect class="c c8" x="482" y="98" rx="2" ry="2"/><rect class="c c9" x="498" y="2" rx="2" ry="2"/><rect class="c ca" x="498" y="18" rx="2" ry="2"/><rect class="c cb" x="498" y="34" rx="2" ry="2"/><rect class="c cc" x="498" y="50" rx="2" ry="2"/><rect class="c cd" x="498" y="66" rx="2" ry="2"/><rect class="c ce" x="498" y="82" rx="2" ry="2"/><rect class="c cf" x="498" y="98" rx="2" ry="2"/><rect class="c cg" x="514" y="2" rx="2" ry="2"/><rect class="c ch" x="514" y="18" rx="2" ry="2"/><rect class="c ci" x="514" y="34" rx="2" ry="2"/><rect class="c cj" x="514" y="50" rx="2" ry="2"/><rect class="c ck" x="514" y="66" rx="2" ry="2"/><rect class="c cl" x="514" y="82" rx="2" ry="2"/><rect class="c cm" x="514" y="98" rx="2" ry="2"/><rect class="c cn" x="530" y="2" rx="2" ry="2"/><rect class="c co" x="530" y="18" rx="2" ry="2"/><rect class="c cp" x="530" y="34" rx="2" ry="2"/><rect class="c" x="530" y="50" rx="2" ry="2"/><rect class="c cq" x="530" y="66" rx="2" ry="2"/><rect class="c cr" x="530" y="82" rx="2" ry="2"/><rect class="c cs" x="530" y="98" rx="2" ry="2"/><rect class="c ct" x="546" y="2" rx="2" ry="2"/><rect class="c cu" x="546" y="18" rx="2" ry="2"/><rect class="c cv" x="546" y="34" rx="2" ry="2"/><rect class="c cw" x="546" y="50" rx="2" ry="2"/><rect class="c cx" x="546" y="66" rx="2" ry="2"/><rect class="c cy" x="546" y="82" rx="2" ry="2"/><rect class="c" x="546" y="98" rx="2" ry="2"/><rect class="c cz" x="562" y="2" rx="2" ry="2"/><rect class="c c10" x="562" y="18" rx="2" ry="2"/><rect class="c" x="562" y="34" rx="2" ry="2"/><rect class="c" x="562" y="50" rx="2" ry="2"/><rect class="c c11" x="562" y="66" rx="2" ry="2"/><rect class="c" x="562" y="82" rx="2" ry="2"/><rect class="c c12" x="562" y="98" rx="2" ry="2"/><rect class="c" x="578" y="2" rx="2" ry="2"/><rect class="c" x="578" y="18" rx="2" ry="2"/><rect class="c c13" x="578" y="34" rx="2" ry="2"/><rect class="c" x="578" y="50" rx="2" ry="2"/><rect class="c c14" x="578" y="66" rx="2" ry="2"/><rect class="c" x="578" y="82" rx="2" ry="2"/><rect class="c" x="578" y="98" rx="2" ry="2"/><rect class="c" x="594" y="2" rx="2" ry="2"/><rect class="c" x="594" y="18" rx="2" ry="2"/><rect class="c" x="594" y="34" rx="2" ry="2"/><rect class="c" x="594" y="50" rx="2" ry="2"/><rect class="c c15" x="594" y="66" rx="2" ry="2"/><rect class="c" x="594" y="82" rx="2" ry="2"/><rect class="c" x="594" y="98" rx="2" ry="2"/><rect class="c" x="610" y="2" rx="2" ry="2"/><rect class="c" x="610" y="18" rx="2" ry="2"/><rect class="c" x="610" y="34" rx="2" ry="2"/><rect class="c" x="610" y="50" rx="2" ry="2"/><rect class="c" x="610" y="66" rx="2" ry="2"/><rect class="c" x="610" y="82" rx="2" ry="2"/><rect class="c" x="610" y="98" rx="2" ry="2"/><rect class="c" x="626" y="2" rx="2" ry="2"/><rect class="c" x="626" y="18" rx="2" ry="2"/><rect class="c" x="626" y="34" rx="2" ry="2"/><rect class="c" x="626" y="50" rx="2" ry="2"/><rect class="c" x="626" y="66" rx="2" ry="2"/><rect class="c" x="626" y="82" rx="2" ry="2"/><rect class="c" x="626" y="98" rx="2" ry="2"/><rect class="c" x="642" y="2" rx="2" ry="2"/><rect class="c" x="642" y="18" rx="2" ry="2"/><rect class="c" x="642" y="34" rx="2" ry="2"/><rect class="c" x="642" y="50" rx="2" ry="2"/><rect class="c" x="642" y="66" rx="2" ry="2"/><rect class="c" x="642" y="82" rx="2" ry="2"/><rect class="c" x="642" y="98" rx="2" ry="2"/><rect class="c" x="658" y="2" rx="2" ry="2"/><rect class="c" x="658" y="18" rx="2" ry="2"/><rect class="c" x="658" y="34" rx="2" ry="2"/><rect class="c" x="658" y="50" rx="2" ry="2"/><rect class="c" x="658" y="66" rx="2" ry="2"/><rect class="c" x="658" y="82" rx="2" ry="2"/><rect class="c" x="658" y="98" rx="2" ry="2"/><rect class="c" x="674" y="2" rx="2" ry="2"/><rect class="c" x="674" y="18" rx="2" ry="2"/><rect class="c" x="674" y="34" rx="2" ry="2"/><rect class="c" x="674" y="50" rx="2" ry="2"/><rect class="c" x="674" y="66" rx="2" ry="2"/><rect class="c" x="674" y="82" rx="2" ry="2"/><rect class="c" x="674" y="98" rx="2" ry="2"/><rect class="c" x="690" y="2" rx="2" ry="2"/><rect class="c" x="690" y="18" rx="2" ry="2"/><rect class="c" x="690" y="34" rx="2" ry="2"/><rect class="c" x="690" y="50" rx="2" ry="2"/><rect class="c" x="690" y="66" rx="2" ry="2"/><rect class="c" x="690" y="82" rx="2" ry="2"/><rect class="c" x="690" y="98" rx="2" ry="2"/><rect class="c" x="706" y="2" rx="2" ry="2"/><rect class="c" x="706" y="18" rx="2" ry="2"/><rect class="c" x="706" y="34" rx="2" ry="2"/><rect class="c" x="706" y="50" rx="2" ry="2"/><rect class="c" x="706" y="66" rx="2" ry="2"/><rect class="c" x="706" y="82" rx="2" ry="2"/><rect class="c" x="706" y="98" rx="2" ry="2"/><rect class="c" x="722" y="2" rx="2" ry="2"/><rect class="c" x="722" y="18" rx="2" ry="2"/><rect class="c" x="722" y="34" rx="2" ry="2"/><rect class="c" x="722" y="50" rx="2" ry="2"/><rect class="c" x="722" y="66" rx="2" ry="2"/><rect class="c" x="722" y="82" rx="2" ry="2"/><rect class="c" x="722" y="98" rx="2" ry="2"/><rect class="c" x="738" y="2" rx="2" ry="2"/><rect class="c" x="738" y="18" rx="2" ry="2"/><rect class="c" x="738" y="34" rx="2" ry="2"/><rect class="c" x="738" y="50" rx="2" ry="2"/><rect class="c" x="738" y="66" rx="2" ry="2"/><rect class="c" x="738" y="82" rx="2" ry="2"/><rect class="c" x="738" y="98" rx="2" ry="2"/><rect class="c" x="754" y="2" rx="2" ry="2"/><rect class="c" x="754" y="18" rx="2" ry="2"/><rect class="c" x="754" y="34" rx="2" ry="2"/><rect class="c" x="754" y="50" rx="2" ry="2"/><rect class="c c16" x="754" y="66" rx="2" ry="2"/><rect class="c c17" x="754" y="82" rx="2" ry="2"/><rect class="c c18" x="754" y="98" rx="2" ry="2"/><rect class="c" x="770" y="2" rx="2" ry="2"/><rect class="c c19" x="770" y="18" rx="2" ry="2"/><rect class="c" x="770" y="34" rx="2" ry="2"/><rect class="c" x="770" y="50" rx="2" ry="2"/><rect class="c c1a" x="770" y="66" rx="2" ry="2"/><rect class="c" x="770" y="82" rx="2" ry="2"/><rect class="c c1b" x="770" y="98" rx="2" ry="2"/><rect class="c" x="786" y="2" rx="2" ry="2"/><rect class="c c1c" x="786" y="18" rx="2" ry="2"/><rect class="c" x="786" y="34" rx="2" ry="2"/><rect class="c" x="786" y="50" rx="2" ry="2"/><rect class="c" x="786" y="66" rx="2" ry="2"/><rect class="c" x="786" y="82" rx="2" ry="2"/><rect class="c" x="786" y="98" rx="2" ry="2"/><rect class="c" x="802" y="2" rx="2" ry="2"/><rect class="c c1d" x="802" y="18" rx="2" ry="2"/><rect class="c" x="802" y="34" rx="2" ry="2"/><rect class="c" x="802" y="50" rx="2" ry="2"/><rect class="c" x="802" y="66" rx="2" ry="2"/><rect class="c c1e" x="802" y="82" rx="2" ry="2"/><rect class="c c1f" x="802" y="98" rx="2" ry="2"/><rect class="c c1g" x="818" y="2" rx="2" ry="2"/><rect class="c" x="818" y="18" rx="2" ry="2"/><rect class="c c1h" x="818" y="34" rx="2" ry="2"/><rect class="c" x="818" y="50" rx="2" ry="2"/><rect class="c" x="818" y="66" rx="2" ry="2"/><rect class="c c1i" x="818" y="82" rx="2" ry="2"/><rect class="c" x="818" y="98" rx="2" ry="2"/><rect class="c" x="834" y="2" rx="2" ry="2"/><rect class="c" x="834" y="18" rx="2" ry="2"/><rect class="c c1j" x="834" y="34" rx="2" ry="2"/><rect class="c" x="834" y="50" rx="2" ry="2"/><rect class="c" x="834" y="66" rx="2" ry="2"/><rect class="u u0" height="12" width="651.7" x="0.0" y="144"/><rect class="u u1" height="12" width="121.7" x="651.1" y="144"/><rect class="u u2" height="12" width="30.9" x="772.3" y="144"/><rect class="u u3" height="12" width="46.0" x="802.6" y="144"/><rect class="s s0" x="0.8" y="0.8" width="14.4" height="14.4" rx="4.5" ry="4.5"/><rect class="s s1" x="1.8" y="1.8" width="12.3" height="12.3" rx="4.1" ry="4.1"/><rect class="s s2" x="2.6" y="2.6" width="10.8" height="10.8" rx="3.6" ry="3.6"/><rect class="s s3" x="3.0" y="3.0" width="9.9" height="9.9" rx="3.3" ry="3.3"/></svg>
